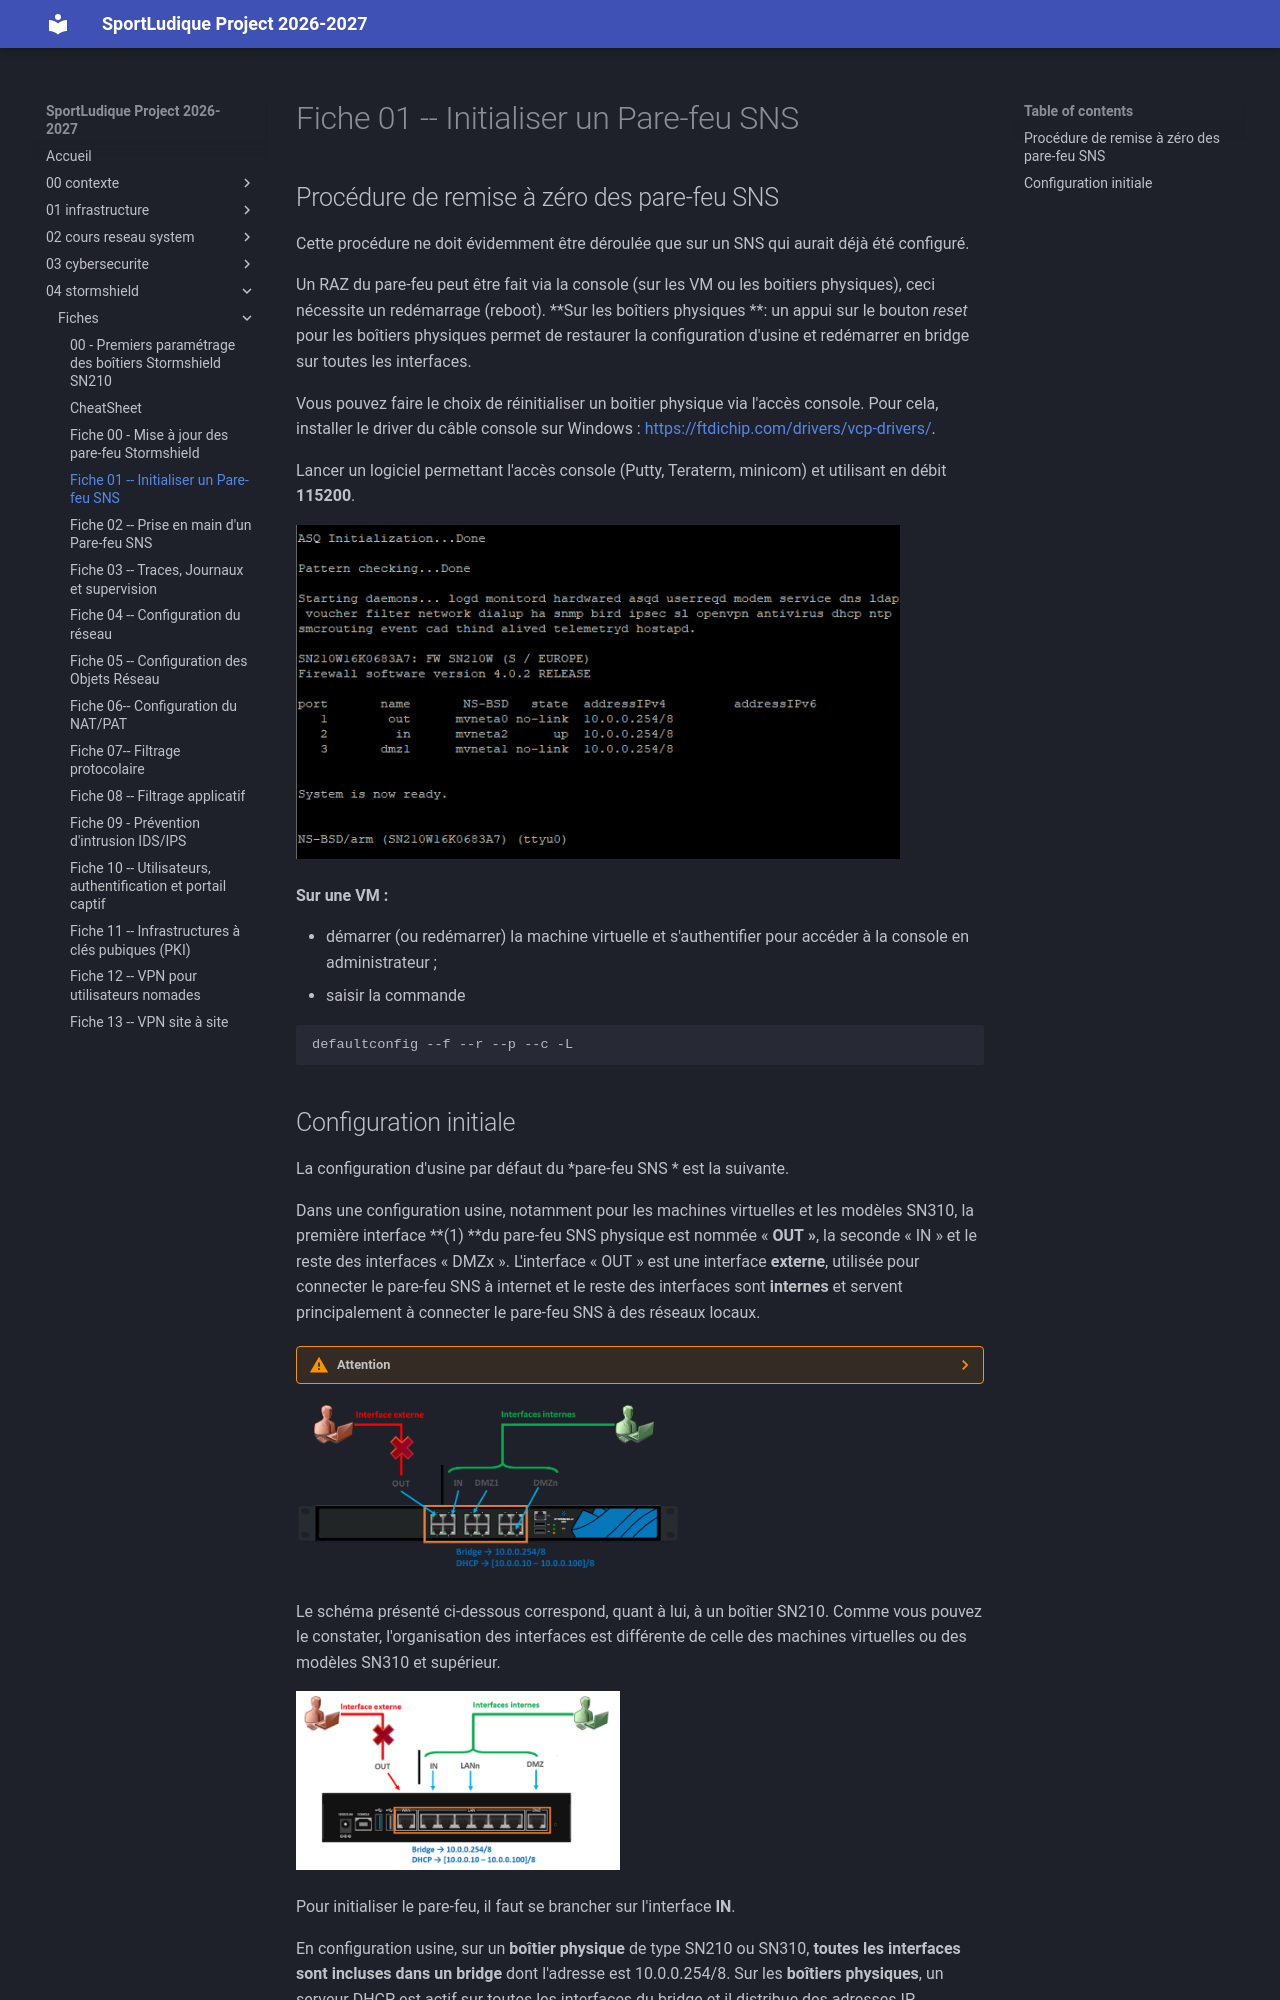

repository: lmeryFulbert/SportLudique2026-2027 · page: 04-stormshield/fiches/fiche01_initialiser_SNS/index.html · generator: mkdocs

# Fiche 01 -- Initialiser un Pare-feu SNS

## Procédure de remise à zéro des pare-feu SNS

Cette procédure ne doit évidemment être déroulée que sur un SNS qui aurait déjà été configuré.

Un RAZ du pare-feu peut être fait via la console (sur les VM ou les
boitiers physiques), ceci nécessite un redémarrage (reboot). **Sur les
boîtiers physiques **: un appui sur le bouton *reset* pour les boîtiers
physiques permet de restaurer la configuration d'usine et redémarrer en
bridge sur toutes les interfaces.

Vous pouvez faire le choix de réinitialiser un boitier physique via
l'accès console. Pour cela, installer le driver du câble console sur
Windows : <https://ftdichip.com/drivers/vcp-drivers/>.

Lancer un logiciel permettant l'accès console (Putty, Teraterm, minicom) et
utilisant en débit **115200**.

![](../../medias/stormshield/fiches/fiche1_initialiser_SNS/Pictures/100000010000025D0000014EAC1DC695456B38D4.png)


**Sur une VM :**

-   démarrer (ou redémarrer) la machine virtuelle et s'authentifier pour
    accéder à la console en administrateur ;
-   saisir la commande 

```Bash
defaultconfig --f --r --p --c -L
```
